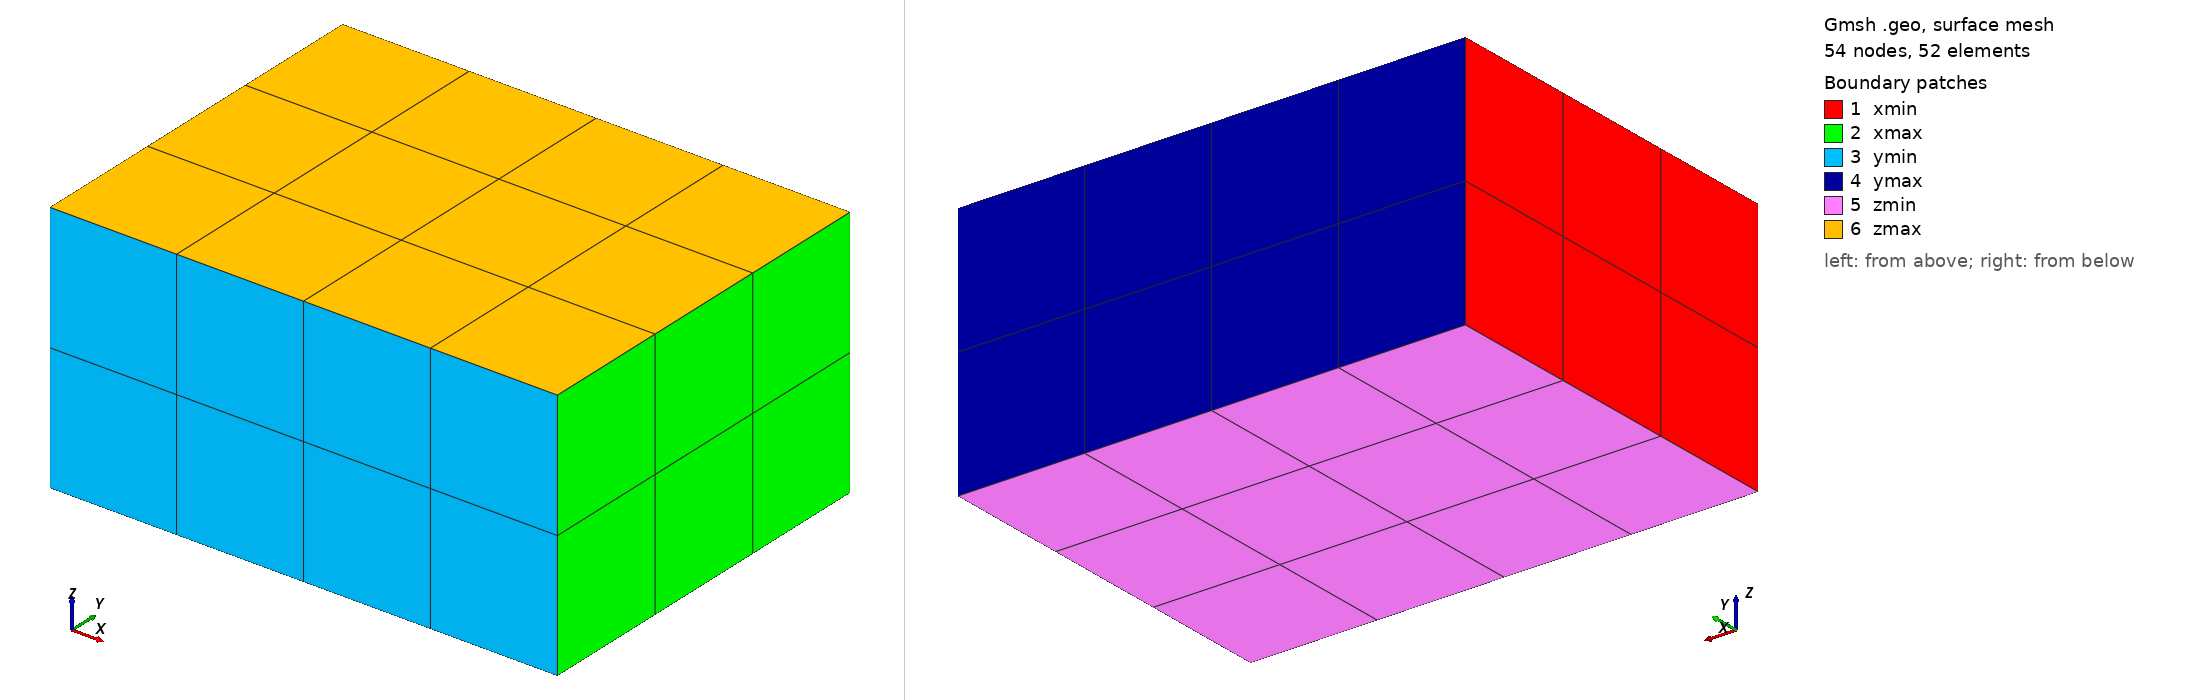

Gmsh geometry script, surface-meshed: 54 nodes, 52 surface elements. Boundary patches (legend numbers): 1 xmin, 2 xmax, 3 ymin, 4 ymax, 5 zmin, 6 zmax. Left view from above one corner, right view from below the opposite corner. Legend entries are the model's physical surfaces. The drawing asked Gmsh for element sizes between 1% and 20% of the model's largest extent; the script's own settings can give other sizes.

=== box.geo (drawn) ===
// 4 x 3 x 2 box with one physical surface per side.
// gmsh box.geo -3 -format msh41 -o box_v41.msh
// gmsh box.geo -3 -format msh22 -bin -o box_v22_bin.msh
Point(1) = {0, 0, 0, 1}; Point(2) = {2, 0, 0, 1};
Point(3) = {2, 1.5, 0, 1}; Point(4) = {0, 1.5, 0, 1};
Point(5) = {0, 0, 1, 1}; Point(6) = {2, 0, 1, 1};
Point(7) = {2, 1.5, 1, 1}; Point(8) = {0, 1.5, 1, 1};
Line(1) = {1, 2}; Line(2) = {2, 3}; Line(3) = {3, 4}; Line(4) = {4, 1};
Line(5) = {5, 6}; Line(6) = {6, 7}; Line(7) = {7, 8}; Line(8) = {8, 5};
Line(9) = {1, 5}; Line(10) = {2, 6}; Line(11) = {3, 7}; Line(12) = {4, 8};
Curve Loop(1) = {4, 9, -8, -12}; Plane Surface(1) = {1};
Curve Loop(2) = {2, 11, -6, -10}; Plane Surface(2) = {2};
Curve Loop(3) = {1, 10, -5, -9}; Plane Surface(3) = {3};
Curve Loop(4) = {3, 12, -7, -11}; Plane Surface(4) = {4};
Curve Loop(5) = {1, 2, 3, 4}; Plane Surface(5) = {5};
Curve Loop(6) = {5, 6, 7, 8}; Plane Surface(6) = {6};
Surface Loop(1) = {1, 2, 3, 4, 5, 6}; Volume(1) = {1};
Transfinite Curve{1, 3, 5, 7} = 5;
Transfinite Curve{2, 4, 6, 8} = 4;
Transfinite Curve{9, 10, 11, 12} = 3;
Transfinite Surface{:}; Recombine Surface{:}; Transfinite Volume{1};
Physical Surface("xmin", 1) = {1}; Physical Surface("xmax", 2) = {2};
Physical Surface("ymin", 3) = {3}; Physical Surface("ymax", 4) = {4};
Physical Surface("zmin", 5) = {5}; Physical Surface("zmax", 6) = {6};
Physical Volume("fluid", 7) = {1};
